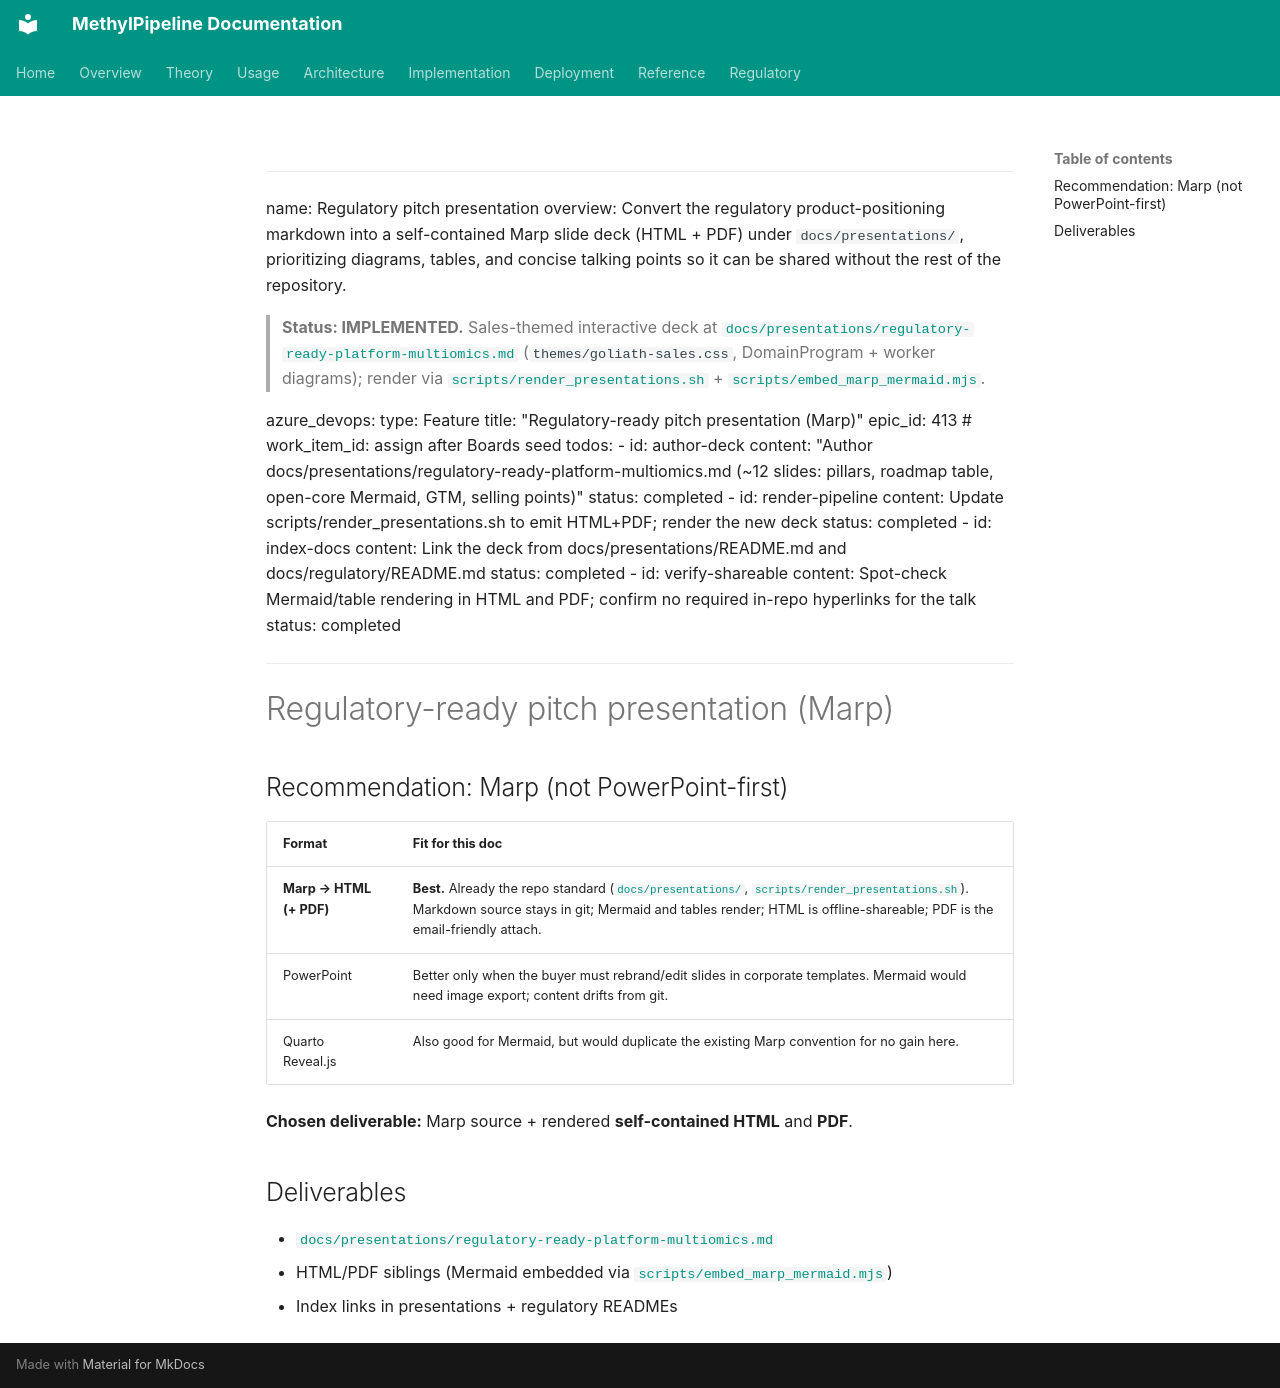

repository: Goliath-Research/GoliathWorkflow · page: plans/regulatory-pitch-presentation.plan/index.html · generator: mkdocs

---
name: Regulatory pitch presentation
overview: Convert the regulatory product-positioning markdown into a self-contained Marp slide deck (HTML + PDF) under `docs/presentations/`, prioritizing diagrams, tables, and concise talking points so it can be shared without the rest of the repository.

> **Status: IMPLEMENTED.** Sales-themed interactive deck at [`docs/presentations/regulatory-ready-platform-multiomics.md`](../presentations/regulatory-ready-platform-multiomics.md) (`themes/goliath-sales.css`, DomainProgram + worker diagrams); render via [`scripts/render_presentations.sh`](../../scripts/render_presentations.sh) + [`scripts/embed_marp_mermaid.mjs`](../../scripts/embed_marp_mermaid.mjs).

azure_devops:
  type: Feature
  title: "Regulatory-ready pitch presentation (Marp)"
  epic_id: 413
  # work_item_id: assign after Boards seed
todos:
  - id: author-deck
    content: "Author docs/presentations/regulatory-ready-platform-multiomics.md (~12 slides: pillars, roadmap table, open-core Mermaid, GTM, selling points)"
    status: completed
  - id: render-pipeline
    content: Update scripts/render_presentations.sh to emit HTML+PDF; render the new deck
    status: completed
  - id: index-docs
    content: Link the deck from docs/presentations/README.md and docs/regulatory/README.md
    status: completed
  - id: verify-shareable
    content: Spot-check Mermaid/table rendering in HTML and PDF; confirm no required in-repo hyperlinks for the talk
    status: completed
---

# Regulatory-ready pitch presentation (Marp)

## Recommendation: Marp (not PowerPoint-first)

| Format | Fit for this doc |
|--------|------------------|
| **Marp → HTML (+ PDF)** | **Best.** Already the repo standard ([`docs/presentations/`](../presentations/README.md), [`scripts/render_presentations.sh`](../../scripts/render_presentations.sh)). Markdown source stays in git; Mermaid and tables render; HTML is offline-shareable; PDF is the email-friendly attach. |
| PowerPoint | Better only when the buyer must rebrand/edit slides in corporate templates. Mermaid would need image export; content drifts from git. |
| Quarto Reveal.js | Also good for Mermaid, but would duplicate the existing Marp convention for no gain here. |

**Chosen deliverable:** Marp source + rendered **self-contained HTML** and **PDF**.

## Deliverables

- [`docs/presentations/regulatory-ready-platform-multiomics.md`](../presentations/regulatory-ready-platform-multiomics.md)
- HTML/PDF siblings (Mermaid embedded via [`scripts/embed_marp_mermaid.mjs`](../../scripts/embed_marp_mermaid.mjs))
- Index links in presentations + regulatory READMEs
